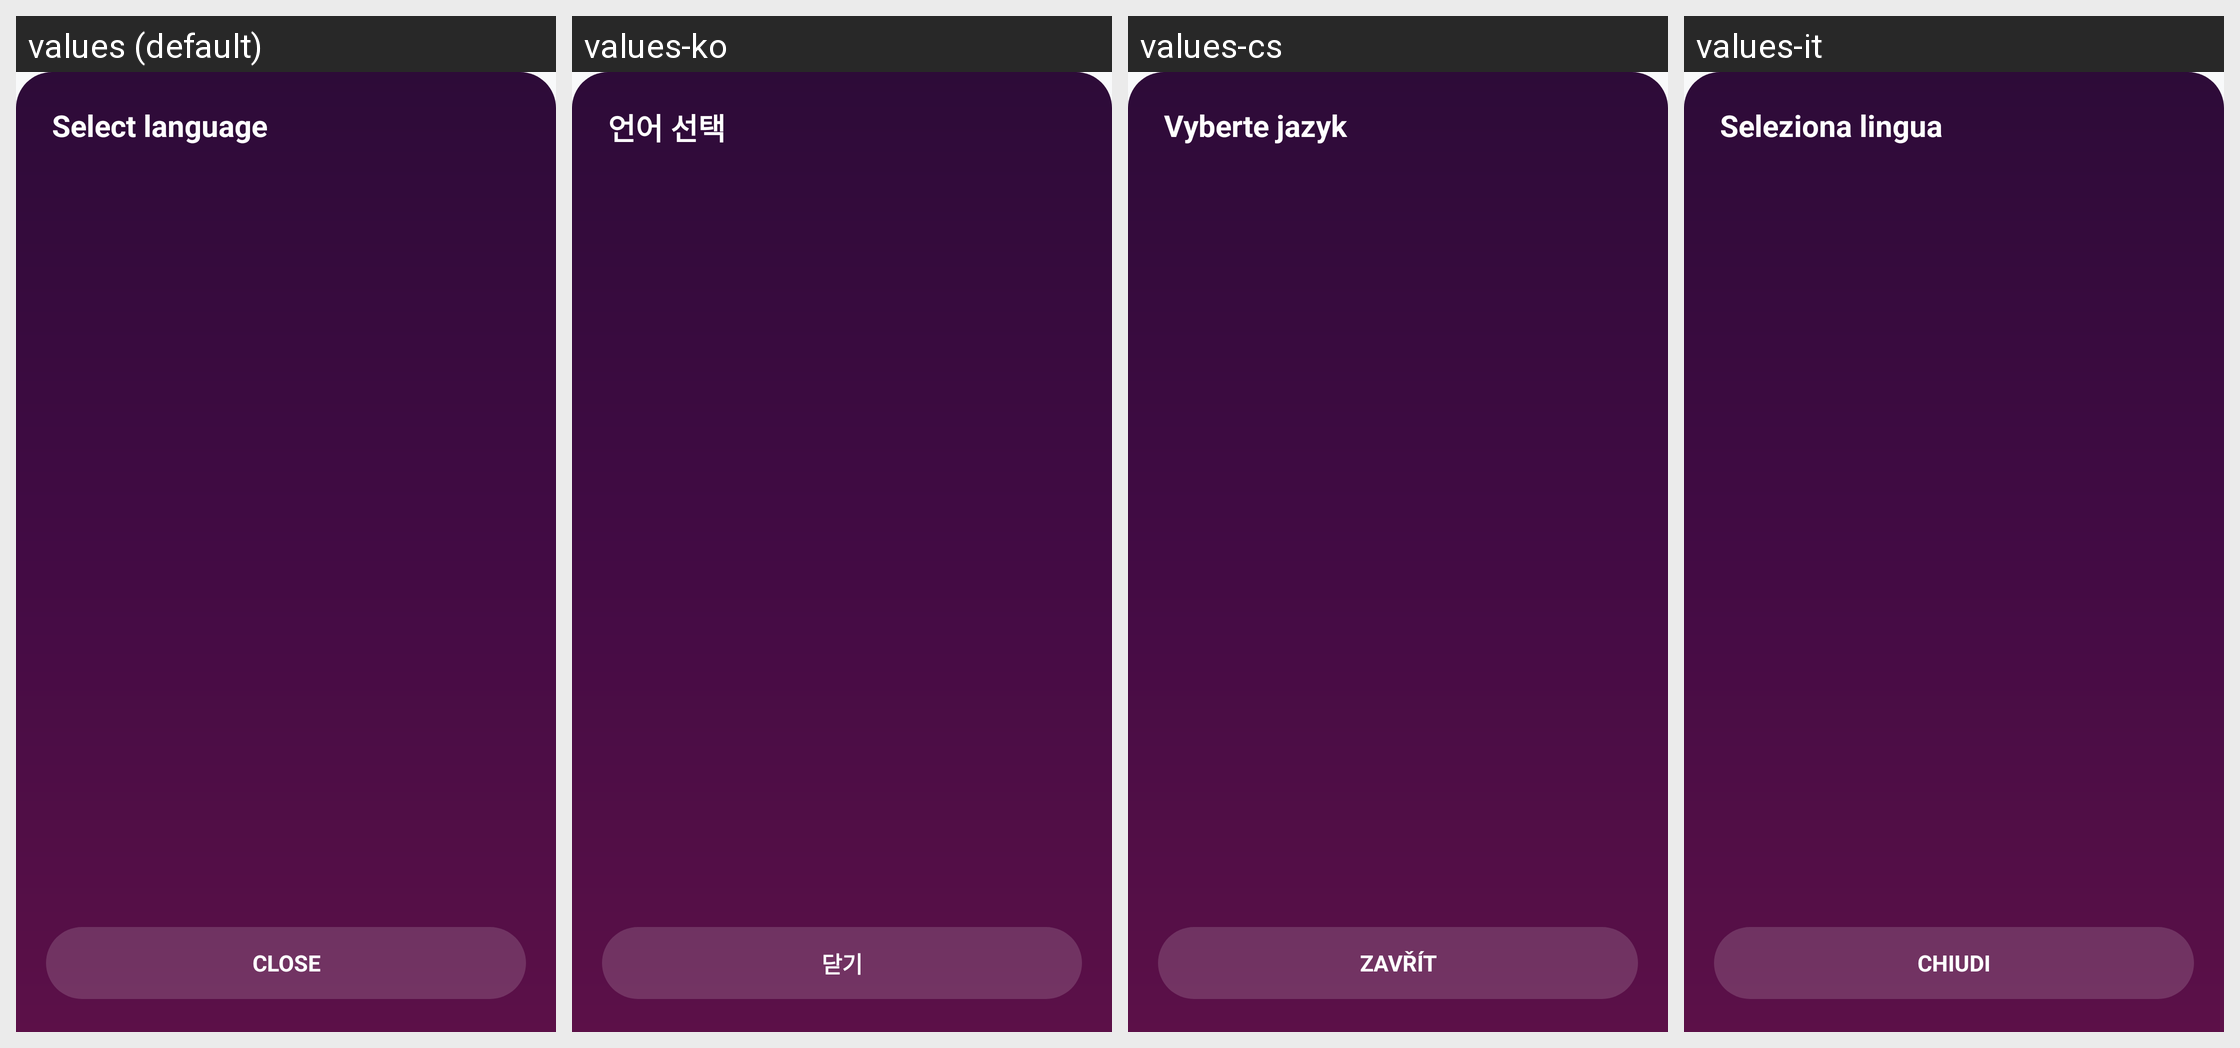

Locale-by-locale string values for the Android screen shown in this grid:
Android screen res/layout/bottom_sheet_language.xml rendered under 4 locales, left to right: values (default), values-ko, values-cs, values-it. Device: Nexus 5 (rendered at 1080×1920; each locale shown at half size, 540×960, under a caption strip naming it); theme Theme.MusicPlayerApp.
Other locales in the repository, not shown: values-ar, values-bn, values-de, values-es, values-fa, values-fr, values-hi, values-id, values-ja, values-ms, values-pl, values-pt, values-ru, values-sv, values-th, values-tr, values-uk, values-vi, values-zh-rCN, values-zh-rTW.
Strings drawn on this screen, with the default value and each locale's value (text and hints the layout hard-codes, and strings that could not be matched under every locale, appear in the picture but are not listed):

select_language
  values: Select language
  values-ko: 언어 선택
  values-cs: Vyberte jazyk
  values-it: Seleziona lingua

language_close
  values: CLOSE
  values-ko: 닫기
  values-cs: ZAVŘÍT
  values-it: CHIUDI
